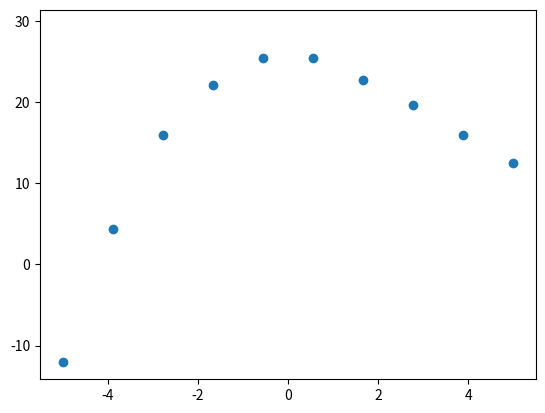

This chart was generated by the following Python code:
'''
Loss function is a measure of how bad a model is at the current time
The previous examples used mean squared error:
- continuous output
- Lmse = average of (h-y)^2
- Lmse should be larger as the modal gets worse
- when there is a lot of data, take average for batches of examples to speed up the rate
Binary cross entropy:
- classification problems
- Lbce = -[ylog(y*) + (1-y)log(1-y*)]
- the first term will be 0 when y is 0; the second term will be 0 when y is 1
- so different terms contribute to the loss function
- y* is predicted value of y
- used with dataset with labels which are binary
- E.g. cats and dogs, either 0 or 1
- again, try to minimise loss
for more info, see the pdf
Stochastic Gradient Descent (SGD) with momentum:
- initialise weights randomly and velosity v as zero
while stopping criteria not met:
- sample minibatch of m examples from training set
- compute gradient using a function
- compute velocity which is some proportion of the previous step size
AdaGrad:
- dynamic learning rate of each different parameter
- divide learning rate by gradient accumulation
- large step size for shallow slopes and small step size for steep slopes
- problem with AdaGrad the learning rate cannot be recovered after encountering large derivative
RMSProp
'''
import numpy as np
import matplotlib.pyplot as plt

x = np.linspace(-5,5,10)
y = 0.1*x**3 - x**2 + 25 + np.random.rand(10)

class Model():

    def __init__ (self, lr=0.000001):
        self.lr = lr
        self.x_3 = np.random.rand()
        # initialised x^3 coefficient
        self.x_2 = np.random.rand()
        self.b = np.random.rand()
        print ('x**3:', self.x_3,'x**2:', self.x_2,'bias:',self.b)
# if the learning rate of all parameters are the same, then the step size of all of them is
# controlled by the one inducing the biggest error
    def forward(self, x):
        h = self.x_3 * x**3 + self.x_2 * x**2 + self.b
        return h

    def update_weights(self,grad):
        self.x_3 -= self.lr * grad[0]
        self.x_2 -= self.lr * grad[1]
        self.b -= self.lr * grad[2]

mymodel = Model()
# create loss function
def MSE_loss(pred, labels, grad=False, input=None):
    if grad:
        g_x3 = 2*np.sum((pred - labels)*input**3)
        g_x2 = 2*np.sum((pred - labels)*input**2)
        g_b = 2*np.sum(pred - labels)
        return [g_x3,g_x2,g_b]
    else:
        loss = np.sum((pred - labels)**2) / len(pred)
        return loss

fig = plt.figure()
h_ax = fig.add_subplot(111)
h_ax.scatter(x,y)

epochs = 100
# number of times going through the whole dataset
# in this case haven't implemented the dataset so 1 epoch = 1 forward of the dataset
# in practice break up the dataset in small pieces
for epoch in range(epochs):
    h = mymodel.forward(x)

    loss = MSE_loss(h,y)
    grad = MSE_loss(h,y,grad=True,input=x)
    print(grad)
    mymodel.update_weights(grad)

    lines = h_ax.plot(x, h)
    fig.canvas.draw()
    # update the plot
    plt.pause(0.05)
    lines.pop(0).remove()
    # remove the line after plotting
plt.ion()
plt.show()